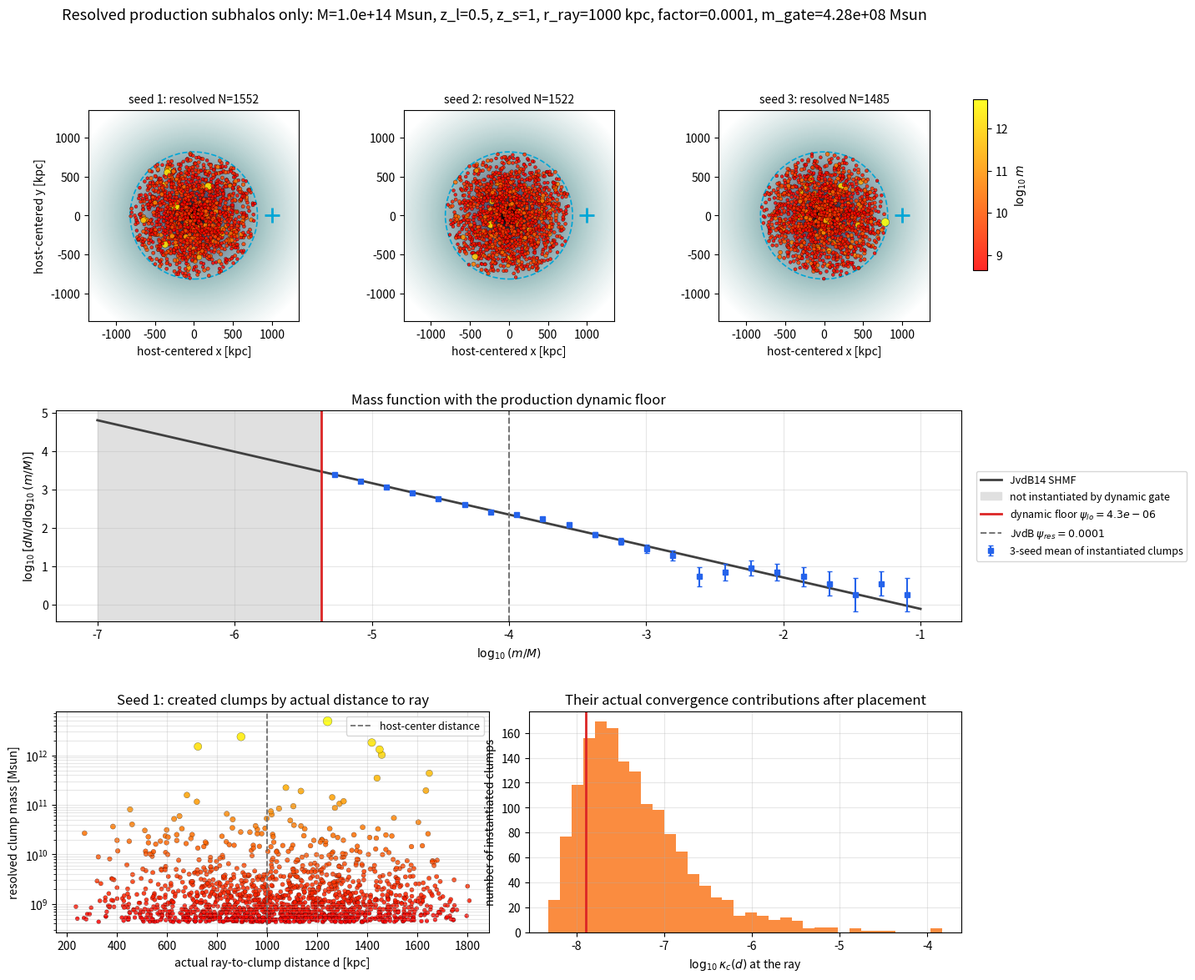

This chart was generated by the following Python code: (Note: this script raises an exception after producing the figure.)
"""
Visualize only the subhalos that the production dynamic split would instantiate.

This is a companion to scripts/subhalo_demo.py.  The older plot shows the full
Jiang-van den Bosch population above a fixed SHMF resolution.  This one mirrors the
production gate:

    kappa_thr,sub = subhalo_factor * kappa_thr,host
    psi_lo = max(m_floor, m_reach(host_distance)) / M_host

and then draws only clumps with psi_lo <= m/M <= 0.1, using the same power-law sampling
used in cpp/subhalo.cpp over the resolved interval.
"""
from __future__ import annotations

import argparse
from pathlib import Path

import matplotlib

matplotlib.use("Agg")
import matplotlib.pyplot as plt
import numpy as np
from matplotlib.colors import LogNorm
from scipy.integrate import quad
from scipy.optimize import brentq
from scipy.special import gamma as Gamma
from scipy.special import gammaincc


ROOT = Path("/Users/baltabay/Desktop/gw-wl-emulator")

# Code-matched cosmology constants.
OM = 0.315
SIGMA8 = 0.811
H = 0.674
NS = 0.965
OB = 0.0493
ZEQ = 3402.0
OMR = OM / (1.0 + ZEQ)
OML = 1.0 - OM - OMR
H0 = 0.000102247 * H
CH = 306.535
RHO_C0 = 277.394 * H**2
RHO_M0 = OM * RHO_C0
H0_INV_GYR = 9.778 / H

ALPHA = -0.82
BETA = 50.0
OMEGA = 4.0
PSI_RES = 1.0e-4
PSI_MAX = 0.1


def az(z: float) -> float:
    return OM * (1.0 + z) ** 3 + OMR * (1.0 + z) ** 4 + OML


def ez(z: float) -> float:
    return np.sqrt(az(z))


def omega_m_z(z: float) -> float:
    return OM * (1.0 + z) ** 3 / az(z)


def dvir(z: float) -> float:
    d = omega_m_z(z) - 1.0
    return 18.0 * np.pi**2 + 82.0 * d - 39.0 * d**2


def dc(z: float) -> float:
    return quad(lambda zp: CH / (H0 * ez(zp)), 0.0, z)[0]


def dl(z: float) -> float:
    return (1.0 + z) * dc(z)


def sigma_crit(zs: float, zl: float) -> float:
    ds_a = dl(zs) / (1.0 + zs) ** 2
    dl_a = dl(zl) / (1.0 + zl) ** 2
    dls_a = ds_a - dl_a * (1.0 + zl) / (1.0 + zs)
    return 2.08871e16 * ds_a / (4.0 * np.pi * dl_a * dls_a)


def transfer_eh98(k: float) -> float:
    theta = 2.728 / 2.7
    omh2 = OM * H * H
    obh2 = OB * H * H
    sound = 44.5 * np.log(9.83 / omh2) / np.sqrt(1.0 + 10.0 * obh2**0.75)
    alpha_g = 1.0 - 0.328 * np.log(431.0 * omh2) * OB / OM
    alpha_g += 0.38 * np.log(22.3 * omh2) * (OB / OM) ** 2
    gamma_eff = OM * H * (alpha_g + (1.0 - alpha_g) / (1.0 + (0.43 * k * sound * H) ** 4))
    q = k / H * theta**2 / gamma_eff
    l0 = np.log(2.0 * np.e + 1.8 * q)
    c0 = 14.2 + 731.0 / (1.0 + 62.5 * q)
    return l0 / (l0 + c0 * q * q)


def sigma2_r(radius_mpc_over_h: float) -> float:
    radius_mpc = radius_mpc_over_h / H

    def integrand(log_k: float) -> float:
        k = np.exp(log_k)
        x = k * radius_mpc
        window = 3.0 * (np.sin(x) - x * np.cos(x)) / x**3
        pk = k**NS * transfer_eh98(k) ** 2
        return k**3 * pk / (2.0 * np.pi**2) * window**2

    return quad(integrand, np.log(1.0e-4), np.log(1.0e3), limit=200)[0]


SIGMA_NORM = SIGMA8**2 / sigma2_r(8.0)


def sigma_m(mass: float) -> float:
    radius_kpc = (3.0 * mass / (4.0 * np.pi * RHO_M0)) ** (1.0 / 3.0)
    return np.sqrt(SIGMA_NORM * sigma2_r(radius_kpc / 1000.0 * H))


def growth(z: float) -> float:
    numerator = ez(z) * quad(lambda zp: (1.0 + zp) / ez(zp) ** 3, z, np.inf)[0]
    denominator = ez(0.0) * quad(lambda zp: (1.0 + zp) / ez(zp) ** 3, 0, np.inf)[0]
    return numerator / denominator


def z_form(mass: float, z0: float, frac: float = 0.5) -> float:
    dc0 = 1.686 / growth(z0)
    af = 0.815 * np.exp(-2.0 * frac**3) / frac**0.707
    wf = np.sqrt(2.0 * np.log(af + 1.0))
    rhs = dc0 + wf * np.sqrt(sigma_m(frac * mass) ** 2 - sigma_m(mass) ** 2)
    return brentq(lambda zf: 1.686 / growth(zf) - rhs, z0, 30.0)


def n_tau(mass: float, z0: float) -> tuple[float, float]:
    zf = z_form(mass, z0)
    val = quad(
        lambda z: H0_INV_GYR
        / ((1.0 + z) * ez(z))
        / (1.628 / H * (dvir(z) / 178.0) ** (-0.5) * ez(z) ** (-1.0)),
        z0,
        zf,
    )[0]
    return val, zf


def gamma_norm(fs: float) -> float:
    s = (1.0 + ALPHA) / OMEGA
    denom = Gamma(s) * (gammaincc(s, BETA * PSI_RES**OMEGA) - gammaincc(s, BETA))
    return OMEGA * BETA**s / denom * fs


def dndlnpsi(psi: np.ndarray | float, gamma: float) -> np.ndarray | float:
    return gamma * np.asarray(psi) ** ALPHA * np.exp(-BETA * np.asarray(psi) ** OMEGA)


def conc(mass: float, z: float) -> float:
    a = 0.520 + (0.905 - 0.520) * np.exp(-0.617 * z**1.21)
    b = -0.101 + 0.026 * z
    return 10.0 ** (a + b * np.log10(mass / (1.0e12 / H)))


def nfw_params(mass: float, z: float) -> tuple[float, float, float, float]:
    c = conc(mass, z)
    r200 = (3.0 * mass / (4.0 * np.pi * 200.0 * az(z) * RHO_C0)) ** (1.0 / 3.0)
    rs = r200 / c
    h_c = np.log(1.0 + c) - c / (1.0 + c)
    rhos = 200.0 * az(z) * RHO_C0 * c**3 / (3.0 * h_c)
    return rs, rhos, c, r200


def fg_kappa(x: np.ndarray | float) -> np.ndarray:
    x = np.asarray(x, dtype=float)
    out = np.empty_like(x)
    lo = x < 1.0 - 1.0e-7
    hi = x > 1.0 + 1.0e-7
    eq = ~(lo | hi)
    xl = x[lo]
    xh = x[hi]
    tl = np.arctanh(np.sqrt((1.0 - xl) / (1.0 + xl))) / np.sqrt(1.0 - xl**2)
    th = np.arctan(np.sqrt((xh - 1.0) / (1.0 + xh))) / np.sqrt(xh**2 - 1.0)
    out[lo] = (1.0 - 2.0 * tl) / (xl**2 - 1.0)
    out[hi] = (1.0 - 2.0 * th) / (xh**2 - 1.0)
    out[eq] = 1.0 / 3.0
    return out


def kappa_nfw(mass: float, zl: float, zs: float, radius: float) -> float:
    rs, rhos, _, _ = nfw_params(mass, zl)
    kappa0 = rs * rhos / sigma_crit(zs, zl)
    return float(2.0 * kappa0 * fg_kappa(np.array([max(radius / rs, 1.0e-12)]))[0])


def reach_radius(mass: float, zl: float, zs: float, kappa_thr: float) -> float:
    if kappa_nfw(mass, zl, zs, 1.0e-6) <= kappa_thr:
        return 0.0
    root = brentq(
        lambda log_r: kappa_nfw(mass, zl, zs, np.exp(log_r)) - kappa_thr,
        np.log(1.0e-6),
        np.log(1.0e6),
    )
    return float(np.exp(root))


def dynamic_mass_floor(
    host_distance: float,
    zl: float,
    zs: float,
    kappa_thr_sub: float,
    m_floor: float,
    m_max: float,
) -> tuple[float, np.ndarray, np.ndarray]:
    masses = np.logspace(np.log10(m_floor), np.log10(m_max), 240)
    reaches = np.array([reach_radius(m, zl, zs, kappa_thr_sub) for m in masses])
    idx = int(np.searchsorted(reaches, host_distance, side="left"))
    if idx >= len(masses):
        return np.inf, masses, reaches
    return float(max(m_floor, masses[idx])), masses, reaches


def sample_biased_radii(count: int, r200: float, c: float, rng: np.random.Generator) -> np.ndarray:
    if count == 0:
        return np.array([])
    x_grid = np.linspace(0.0, 1.0, 5000)
    x = np.maximum(x_grid, 1.0e-9)
    bias = 1.0 / np.sqrt((x / 0.54) ** (-2.5) + 1.0)
    weight = x**2 / (1.0 + c * x) ** 2 * bias
    cdf = np.cumsum(0.5 * (weight[1:] + weight[:-1]) * np.diff(x_grid))
    cdf = np.concatenate([[0.0], cdf])
    cdf /= cdf[-1]
    return np.interp(rng.uniform(0.0, 1.0, count), cdf, x_grid) * r200


def sample_realization(
    seed: int,
    host_mass: float,
    z_lens: float,
    psi_lo: float,
    gamma: float,
    r200: float,
    c_host: float,
) -> dict:
    rng = np.random.default_rng(seed)
    if psi_lo >= PSI_MAX:
        n_mean = 0.0
    else:
        n_mean = gamma / ALPHA * (PSI_MAX**ALPHA - psi_lo**ALPHA)
    count = int(rng.poisson(n_mean))
    if count == 0:
        return {"seed": seed, "mass": np.array([]), "x": np.array([]), "y": np.array([]), "n_mean": n_mean}

    pa_lo = psi_lo**ALPHA
    pa_hi = PSI_MAX**ALPHA
    psi = (pa_lo + rng.uniform(0.0, 1.0, count) * (pa_hi - pa_lo)) ** (1.0 / ALPHA)
    mass = psi * host_mass
    r3d = sample_biased_radii(count, r200, c_host, rng)
    costh = rng.uniform(-1.0, 1.0, count)
    phi = rng.uniform(0.0, 2.0 * np.pi, count)
    r2d = r3d * np.sqrt(1.0 - costh**2)
    return {
        "seed": seed,
        "mass": mass,
        "x": r2d * np.cos(phi),
        "y": r2d * np.sin(phi),
        "n_mean": n_mean,
    }


def nfw_sigma_shape(x: np.ndarray) -> np.ndarray:
    x = np.maximum(x, 1.0e-5)
    out = np.empty_like(x)
    lo = x < 1.0 - 1.0e-6
    hi = x > 1.0 + 1.0e-6
    eq = ~(lo | hi)
    xl = x[lo]
    xh = x[hi]
    out[lo] = (1.0 - 2.0 / np.sqrt(1.0 - xl**2) * np.arctanh(np.sqrt((1.0 - xl) / (1.0 + xl)))) / (
        xl**2 - 1.0
    )
    out[hi] = (1.0 - 2.0 / np.sqrt(xh**2 - 1.0) * np.arctan(np.sqrt((xh - 1.0) / (xh + 1.0)))) / (
        xh**2 - 1.0
    )
    out[eq] = 1.0 / 3.0
    return out


def projected_nfw_sigma(radius: np.ndarray, rs: float, rhos: float) -> np.ndarray:
    return 2.0 * rhos * rs * nfw_sigma_shape(radius / rs)


def parse_args() -> argparse.Namespace:
    parser = argparse.ArgumentParser(description=__doc__)
    parser.add_argument("--host-mass", type=float, default=1.0e14)
    parser.add_argument("--z-lens", type=float, default=0.5)
    parser.add_argument("--z-source", type=float, default=1.0)
    parser.add_argument("--host-distance", type=float, default=1000.0)
    parser.add_argument("--subhalo-factor", type=float, default=1.0e-4)
    parser.add_argument("--kappa-thr-host", type=float, default=1.276e-4)
    parser.add_argument("--m-floor", type=float, default=1.0e7)
    parser.add_argument("--seeds", type=int, nargs="+", default=[1, 2, 3])
    parser.add_argument("--out", type=Path, default=ROOT / "plots" / "subhalo_resolved_demo.png")
    return parser.parse_args()


def main() -> None:
    args = parse_args()
    rs_host, rhos_host, c_host, r200_host = nfw_params(args.host_mass, args.z_lens)
    nt, zf = n_tau(args.host_mass, args.z_lens)
    fs = 0.3563 / nt**0.6 - 0.075
    gamma = gamma_norm(fs)

    m_gate, reach_masses, reaches = dynamic_mass_floor(
        args.host_distance,
        args.z_lens,
        args.z_source,
        args.subhalo_factor * args.kappa_thr_host,
        args.m_floor,
        PSI_MAX * args.host_mass,
    )
    psi_lo = m_gate / args.host_mass
    if not np.isfinite(psi_lo) or psi_lo >= PSI_MAX:
        raise RuntimeError("No resolved subhalos for this host distance and threshold.")
    fs_res = gamma * (PSI_MAX ** (1.0 + ALPHA) - psi_lo ** (1.0 + ALPHA)) / (1.0 + ALPHA)

    reals = [
        sample_realization(seed, args.host_mass, args.z_lens, psi_lo, gamma, r200_host, c_host)
        for seed in args.seeds
    ]

    print(f"host M={args.host_mass:.3e} Msun z_lens={args.z_lens:g} z_source={args.z_source:g}")
    print(f"r200={r200_host:.1f} kpc c={c_host:.2f} rs={rs_host:.1f} kpc")
    print(f"fs={fs:.3f} fs_resolved={fs_res:.3f} Ntau={nt:.2f} zform={zf:.2f} gamma={gamma:.4f}")
    print(f"subhalo_factor={args.subhalo_factor:g}; kappa_thr_sub={args.subhalo_factor * args.kappa_thr_host:.3e}")
    print(f"host distance r={args.host_distance:.1f} kpc -> m_gate={m_gate:.3e} Msun psi_lo={psi_lo:.3e}")
    print("resolved counts:", [len(r["mass"]) for r in reals], f"mean model={reals[0]['n_mean']:.1f}")

    fig = plt.figure(figsize=(14, 12.8))
    gs = fig.add_gridspec(3, 6, height_ratios=[1.0, 1.0, 1.05], hspace=0.42, wspace=0.34)
    extent = 1.35 * max(r200_host, args.host_distance)
    grid = np.linspace(-extent, extent, 360)
    xg, yg = np.meshgrid(grid, grid)
    host_sigma = projected_nfw_sigma(np.sqrt(xg**2 + yg**2), rs_host, rhos_host)

    for i, real in enumerate(reals[:3]):
        ax = fig.add_subplot(gs[0, 2 * i : 2 * i + 2])
        ax.imshow(
            host_sigma,
            extent=[-extent, extent, -extent, extent],
            origin="lower",
            cmap="bone_r",
            norm=LogNorm(vmin=np.percentile(host_sigma, 3), vmax=np.percentile(host_sigma, 99.8)),
        )
        if len(real["mass"]):
            sizes = 6.0 + 42.0 * (real["mass"] / max(real["mass"])) ** (1.0 / 3.0)
            sc = ax.scatter(
                real["x"],
                real["y"],
                s=sizes,
                c=np.log10(real["mass"]),
                cmap="autumn",
                edgecolor="black",
                linewidth=0.25,
                alpha=0.86,
                zorder=3,
            )
        ax.scatter([args.host_distance], [0.0], marker="+", s=150, lw=2.0, color="#00a6d6", zorder=5)
        ax.add_patch(plt.Circle((0.0, 0.0), r200_host, fill=False, ec="#00a6d6", ls="--", lw=1.2))
        ax.set_xlim(-extent, extent)
        ax.set_ylim(-extent, extent)
        ax.set_aspect("equal")
        ax.set_title(f"seed {real['seed']}: resolved N={len(real['mass'])}", fontsize=10)
        ax.set_xlabel("host-centered x [kpc]")
        if i == 0:
            ax.set_ylabel("host-centered y [kpc]")

    fig.text(
        0.5,
        0.965,
        "Resolved production subhalos only: "
        f"M={args.host_mass:.1e} Msun, z_l={args.z_lens:g}, z_s={args.z_source:g}, "
        f"r_ray={args.host_distance:.0f} kpc, factor={args.subhalo_factor:g}, "
        f"m_gate={m_gate:.2e} Msun",
        ha="center",
        fontsize=13,
    )

    ax = fig.add_subplot(gs[1, :])
    logpsi = np.linspace(np.log10(args.m_floor / args.host_mass), np.log10(PSI_MAX), 420)
    psi = 10.0**logpsi
    y = np.log10(np.log(10.0) * dndlnpsi(psi, gamma))
    ax.plot(logpsi, y, color="0.25", lw=2.0, label="JvdB14 SHMF")
    ax.axvspan(logpsi.min(), np.log10(psi_lo), color="0.88", label="not instantiated by dynamic gate")
    ax.axvline(np.log10(psi_lo), color="#dc2626", lw=2.0, label=fr"dynamic floor $\psi_{{lo}}={psi_lo:.1e}$")
    ax.axvline(np.log10(PSI_RES), color="0.45", ls="--", lw=1.4, label=fr"JvdB $\psi_{{res}}={PSI_RES:g}$")
    bins = np.linspace(np.log10(psi_lo), np.log10(PSI_MAX), 24)
    widths = np.diff(bins)
    centers = 0.5 * (bins[:-1] + bins[1:])
    all_psi = np.concatenate([r["mass"] / args.host_mass for r in reals if len(r["mass"])])
    counts, _ = np.histogram(np.log10(all_psi), bins=bins)
    ok = counts > 0
    ax.errorbar(
        centers[ok],
        np.log10((counts[ok] / len(reals)) / widths[ok]),
        yerr=0.434 / np.sqrt(counts[ok]),
        fmt="s",
        ms=4,
        capsize=2,
        color="#2563eb",
        label=f"{len(reals)}-seed mean of instantiated clumps",
    )
    ax.set_xlabel(r"$\log_{10}(m/M)$")
    ax.set_ylabel(r"$\log_{10}[dN/d\log_{10}(m/M)]$")
    ax.set_title("Mass function with the production dynamic floor")
    ax.grid(alpha=0.3)
    ax.legend(loc="center left", bbox_to_anchor=(1.01, 0.5), fontsize=9)

    real0 = reals[0]
    ax = fig.add_subplot(gs[2, :3])
    ray_distance = np.sqrt((real0["x"] - args.host_distance) ** 2 + real0["y"] ** 2)
    if len(real0["mass"]):
        sc = ax.scatter(
            ray_distance,
            real0["mass"],
            c=np.log10(real0["mass"]),
            s=10.0 + 50.0 * (real0["mass"] / max(real0["mass"])) ** (1.0 / 3.0),
            cmap="autumn",
            edgecolor="black",
            linewidth=0.2,
            alpha=0.85,
        )
    ax.axvline(args.host_distance, color="0.4", ls="--", lw=1.2, label="host-center distance")
    ax.set_yscale("log")
    ax.set_xlabel("actual ray-to-clump distance d [kpc]")
    ax.set_ylabel("resolved clump mass [Msun]")
    ax.set_title(f"Seed {real0['seed']}: created clumps by actual distance to ray")
    ax.grid(alpha=0.3, which="both")
    ax.legend(fontsize=9)

    ax = fig.add_subplot(gs[2, 3:])
    if len(real0["mass"]):
        kappa = np.array(
            [kappa_nfw(m, args.z_lens, args.z_source, max(d, 1.0e-9)) for m, d in zip(real0["mass"], ray_distance)]
        )
        ax.hist(np.log10(np.maximum(kappa, 1.0e-30)), bins=34, color="#f97316", alpha=0.82)
        ax.axvline(np.log10(args.subhalo_factor * args.kappa_thr_host), color="#dc2626", lw=2.0)
    ax.set_xlabel(r"$\log_{10}\kappa_c(d)$ at the ray")
    ax.set_ylabel("number of instantiated clumps")
    ax.set_title("Their actual convergence contributions after placement")
    ax.grid(alpha=0.3)

    cax = fig.add_axes([0.91, 0.73, 0.012, 0.16])
    fig.colorbar(sc, cax=cax, label=r"$\log_{10} m$")
    args.out.parent.mkdir(parents=True, exist_ok=True)
    fig.savefig(args.out, dpi=150, bbox_inches="tight", facecolor="white")
    print(f"saved {args.out}")


if __name__ == "__main__":
    main()
